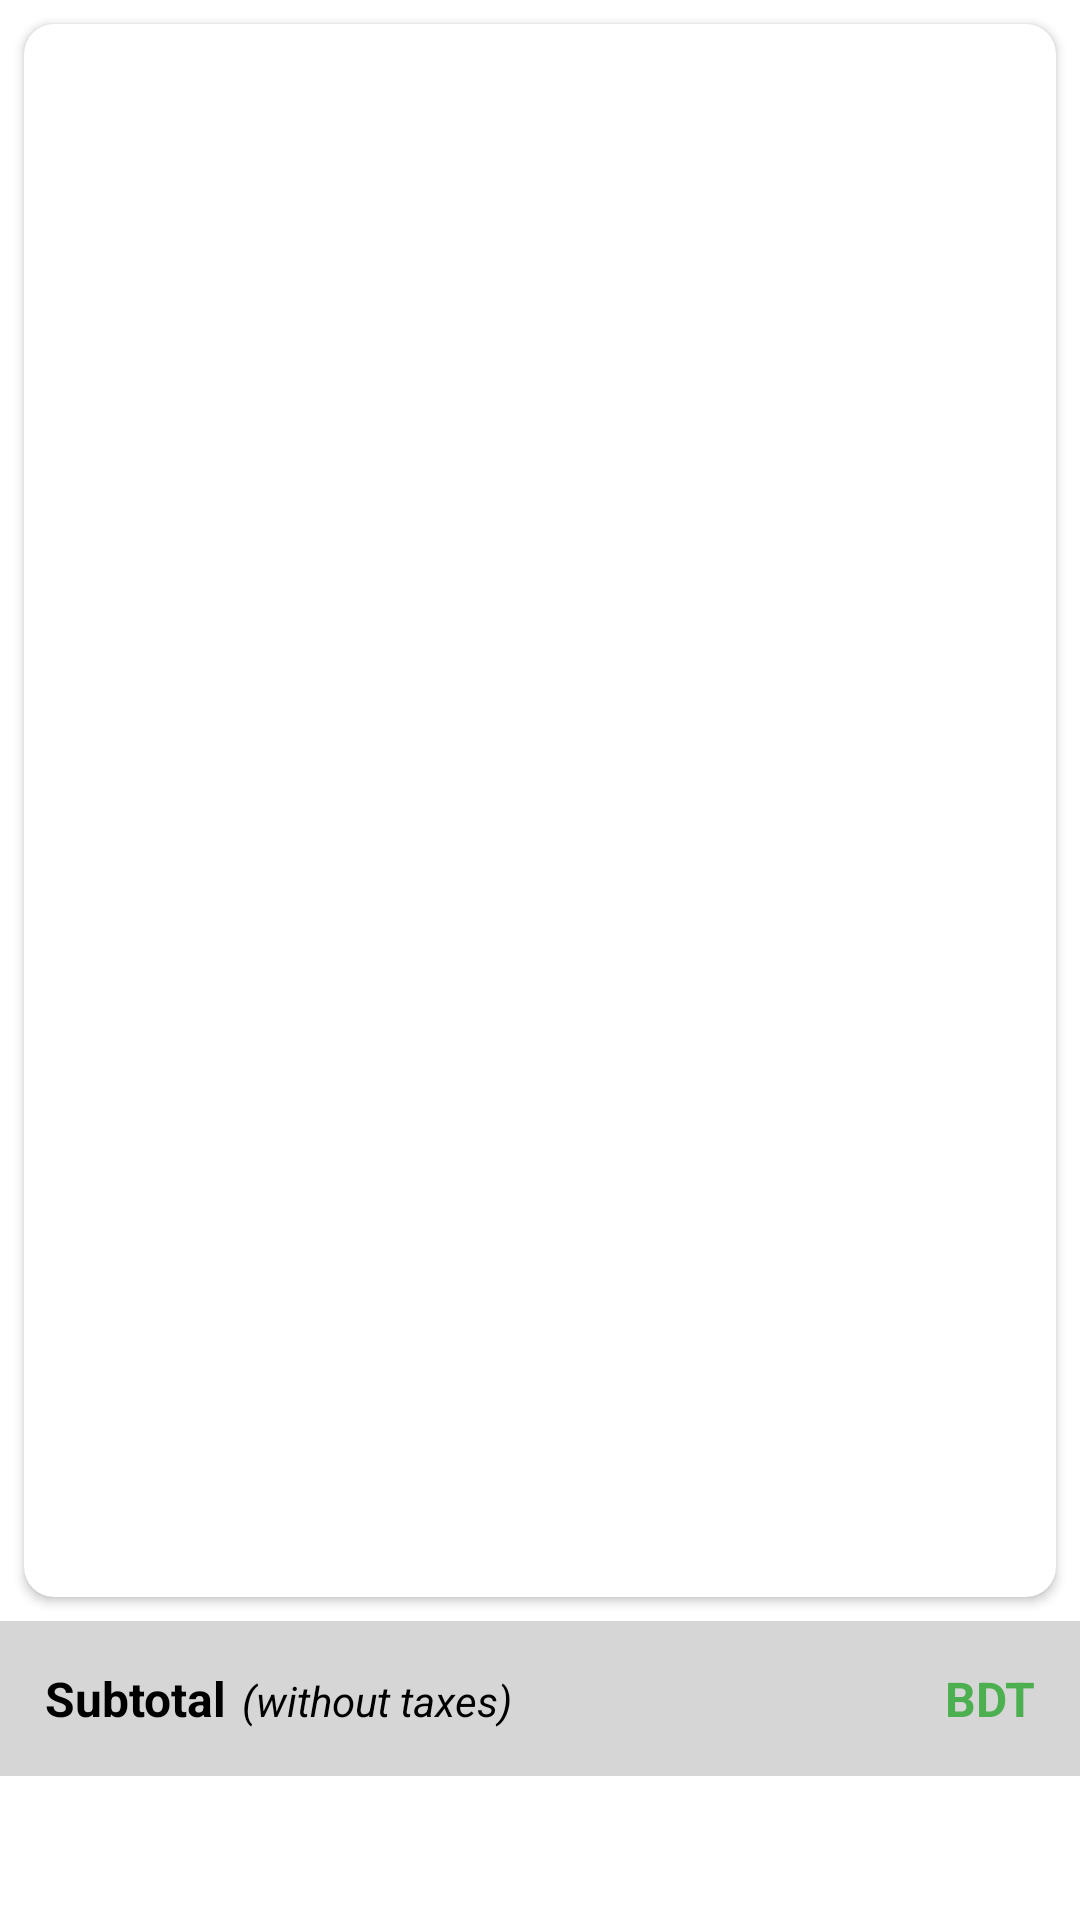

Write the Android layout XML for this screen, with the resource values it uses.
<!-- AndroidManifest.xml: activity theme Theme.AExpress.Actionbar -->
<!-- res/layout/activity_cart.xml -->
<?xml version="1.0" encoding="utf-8"?>
<androidx.constraintlayout.widget.ConstraintLayout xmlns:android="http://schemas.android.com/apk/res/android"
    xmlns:app="http://schemas.android.com/apk/res-auto"
    xmlns:tools="http://schemas.android.com/tools"
    android:layout_width="match_parent"
    android:layout_height="match_parent"
    android:background="@color/backgroundColor"
    tools:context=".activities.CartActivity">

    <androidx.cardview.widget.CardView
        android:layout_width="match_parent"
        android:layout_height="0dp"
        android:layout_marginStart="8dp"
        android:layout_marginTop="8dp"
        android:layout_marginEnd="8dp"
        android:layout_marginBottom="8dp"
        app:cardCornerRadius="10dp"
        app:layout_constraintBottom_toTopOf="@+id/bottomPrice"
        app:layout_constraintEnd_toEndOf="parent"
        app:layout_constraintStart_toStartOf="parent"
        app:layout_constraintTop_toTopOf="parent">

        <androidx.recyclerview.widget.RecyclerView
            android:id="@+id/cartList"
            android:layout_width="match_parent"
            android:layout_height="match_parent"
            android:layout_margin="5dp" />
    </androidx.cardview.widget.CardView>

    <LinearLayout
        android:id="@+id/bottomPrice"
        android:layout_width="match_parent"
        android:layout_height="wrap_content"
        android:background="#D6D6D6"
        android:orientation="horizontal"
        android:padding="15dp"
        app:layout_constraintBottom_toTopOf="@+id/continueBtn"
        app:layout_constraintEnd_toEndOf="parent"
        app:layout_constraintStart_toStartOf="parent">

        <TextView
            android:layout_width="wrap_content"
            android:layout_height="wrap_content"
            android:text="Subtotal"
            android:textColor="@color/black"
            android:textSize="16sp"
            android:textStyle="bold" />

        <TextView
            android:layout_width="wrap_content"
            android:layout_height="wrap_content"
            android:layout_marginLeft="5dp"
            android:layout_weight="1"
            android:text="(without taxes)"
            android:textColor="@color/black"
            android:textSize="14sp"
            android:textStyle="italic" />

        <TextView
            android:id="@+id/subtotal"
            android:layout_width="wrap_content"
            android:layout_height="wrap_content"
            android:layout_weight="1"
            android:gravity="right"
            android:text="BDT"
            android:textColor="#4CAF50"
            android:textSize="16sp"
            android:textStyle="bold" />
    </LinearLayout>

    <Button
        android:id="@+id/continueBtn"
        android:layout_width="0dp"
        android:layout_height="wrap_content"
        android:background="@color/orange"
        android:text="Continue"
        app:layout_constraintBottom_toBottomOf="parent"
        app:layout_constraintEnd_toEndOf="parent"
        app:layout_constraintStart_toStartOf="parent" />

</androidx.constraintlayout.widget.ConstraintLayout>
<!-- resources referenced by this layout -->
<resources>
  <style name="Theme.AExpress.Actionbar" parent="Theme.MaterialComponents.DayNight.DarkActionBar">
          
          <item name="colorPrimary">@color/orange</item>
          <item name="colorPrimaryVariant">@color/orange</item>
          <item name="colorOnPrimary">@color/white</item>
          
          <item name="colorSecondary">@color/teal_200</item>
          <item name="colorSecondaryVariant">@color/teal_700</item>
          <item name="colorOnSecondary">@color/black</item>
          
          <item name="android:statusBarColor" tools:targetApi="l">?attr/colorPrimaryVariant</item>
          
      </style>
  <!-- not gathered from this repository: default colours our renderer supplied (Android Studio template values) -->
  <color name="teal_200">#FF03DAC5</color>
  <color name="teal_700">#FF018786</color>
  <color name="black">#FF000000</color>
  <color name="white">#FFFFFFFF</color>
</resources>
